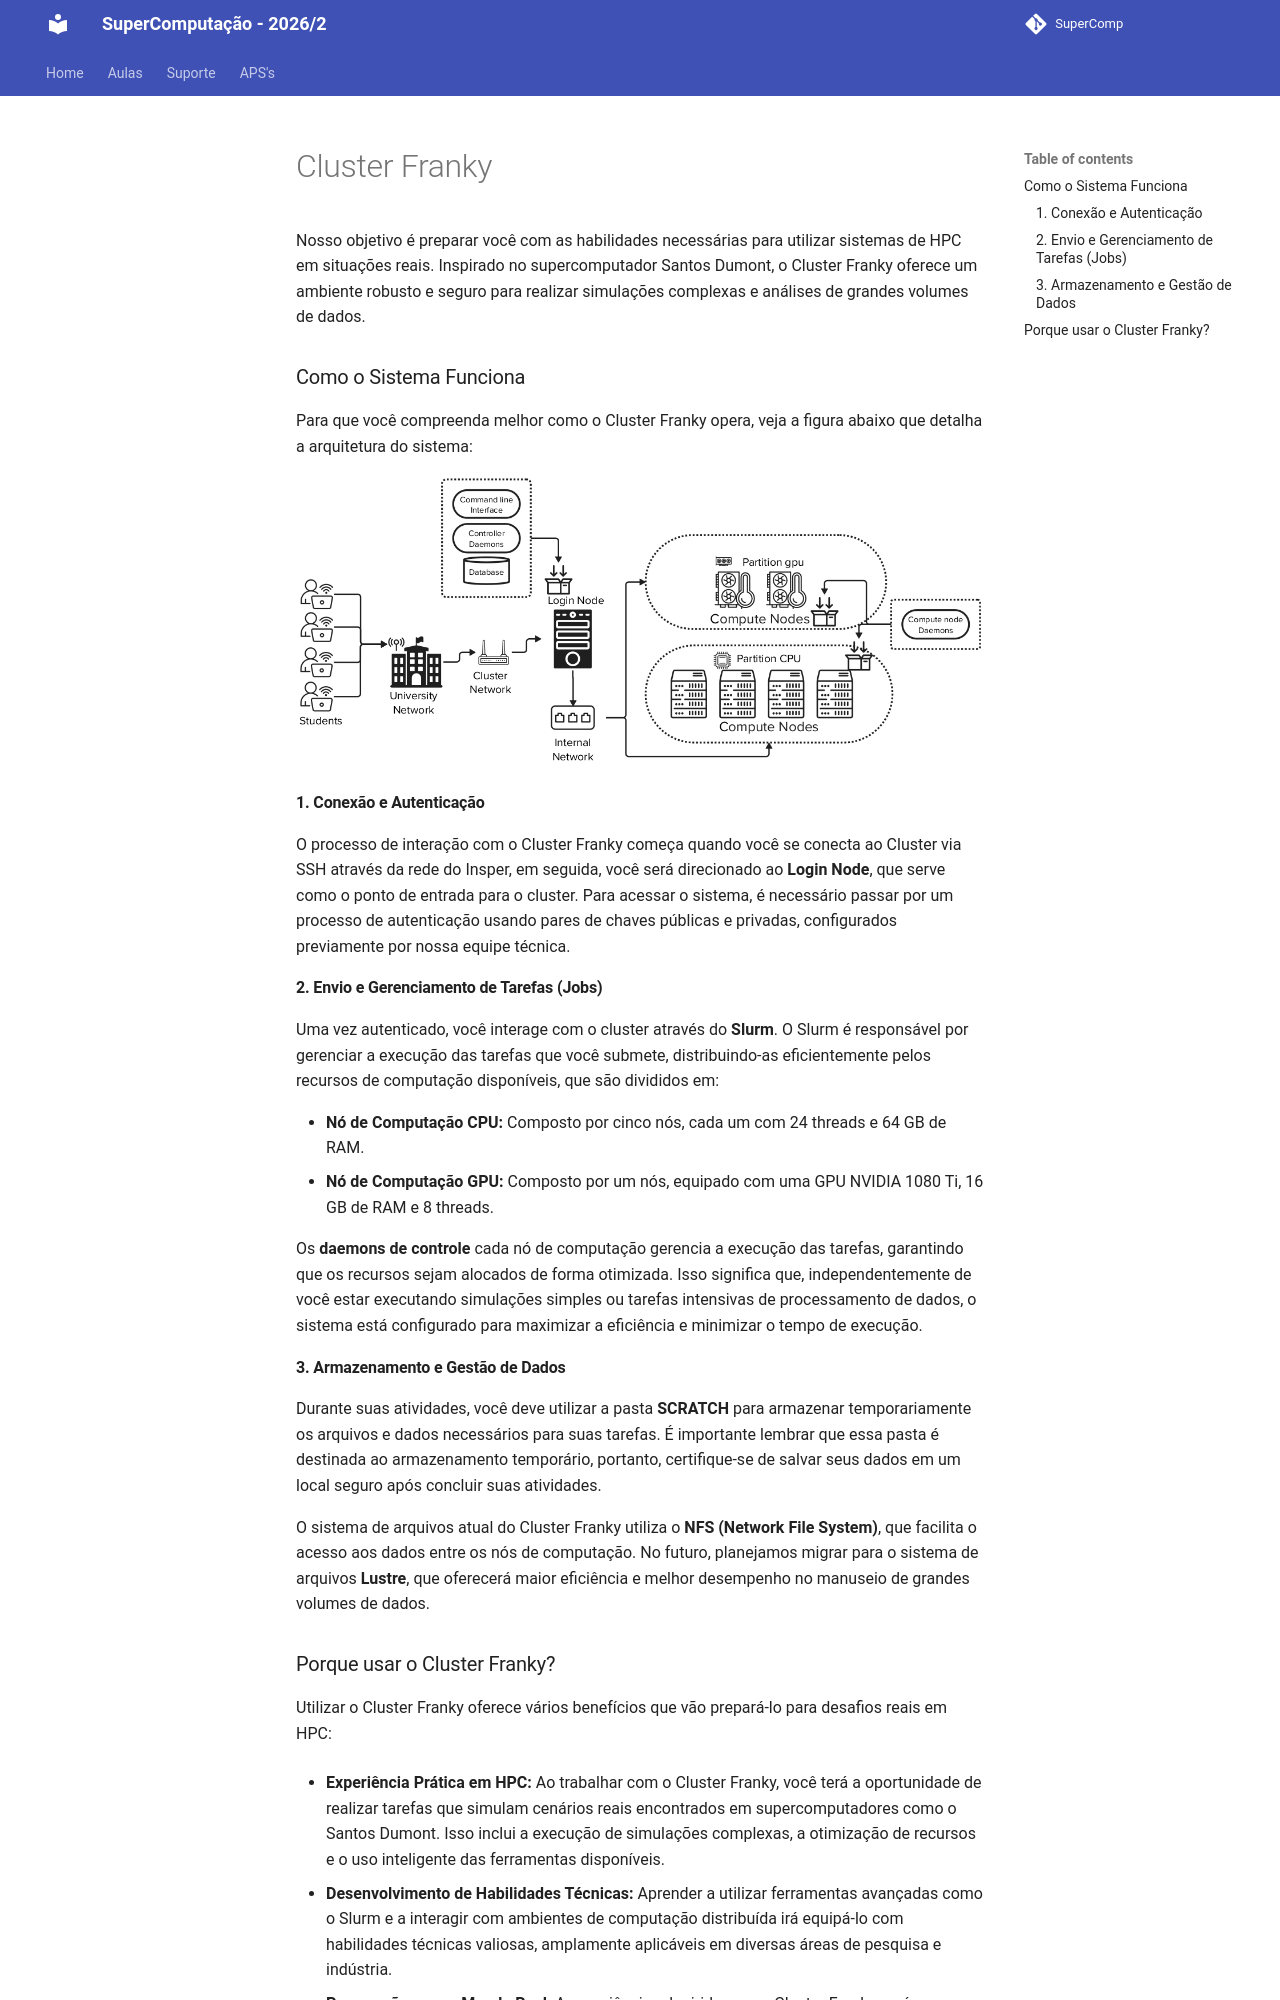

repository: Insper/supercomp · page: teoria/cluster-Franky/cluster-Franky/index.html · generator: mkdocs

# Cluster Franky

Nosso objetivo é preparar você com as habilidades necessárias para utilizar sistemas de HPC em situações reais. Inspirado no supercomputador Santos Dumont, o Cluster Franky oferece um ambiente robusto e seguro para realizar simulações complexas e análises de grandes volumes de dados.

### Como o Sistema Funciona

Para que você compreenda melhor como o Cluster Franky opera, veja a figura abaixo que detalha a arquitetura do sistema:

![Arquitetura do Cluster Franky](imgs/ClusterHPC.png)


#### 1. **Conexão e Autenticação**

O processo de interação com o Cluster Franky começa quando você se conecta ao Cluster via SSH através da rede do Insper, em seguida, você será direcionado ao **Login Node**, que serve como o ponto de entrada para o cluster. Para acessar o sistema, é necessário passar por um processo de autenticação usando pares de chaves públicas e privadas, configurados previamente por nossa equipe técnica.

#### 2. **Envio e Gerenciamento de Tarefas (Jobs)**

Uma vez autenticado, você interage com o cluster através do **Slurm**. O Slurm é responsável por gerenciar a execução das tarefas que você submete, distribuindo-as eficientemente pelos recursos de computação disponíveis, que são divididos em:

- **Nó de Computação CPU:** Composto por cinco nós, cada um com 24 threads e 64 GB de RAM.
- **Nó de Computação GPU:** Composto por um nós, equipado com uma GPU NVIDIA 1080 Ti, 16 GB de RAM e 8 threads.

Os **daemons de controle** cada nó de computação gerencia a execução das tarefas, garantindo que os recursos sejam alocados de forma otimizada. Isso significa que, independentemente de você estar executando simulações simples ou tarefas intensivas de processamento de dados, o sistema está configurado para maximizar a eficiência e minimizar o tempo de execução.

#### 3. **Armazenamento e Gestão de Dados**

Durante suas atividades, você deve utilizar a pasta **SCRATCH** para armazenar temporariamente os arquivos e dados necessários para suas tarefas. É importante lembrar que essa pasta é destinada ao armazenamento temporário, portanto, certifique-se de salvar seus dados em um local seguro após concluir suas atividades.

O sistema de arquivos atual do Cluster Franky utiliza o **NFS (Network File System)**, que facilita o acesso aos dados entre os nós de computação. No futuro, planejamos migrar para o sistema de arquivos **Lustre**, que oferecerá maior eficiência e melhor desempenho no manuseio de grandes volumes de dados.
